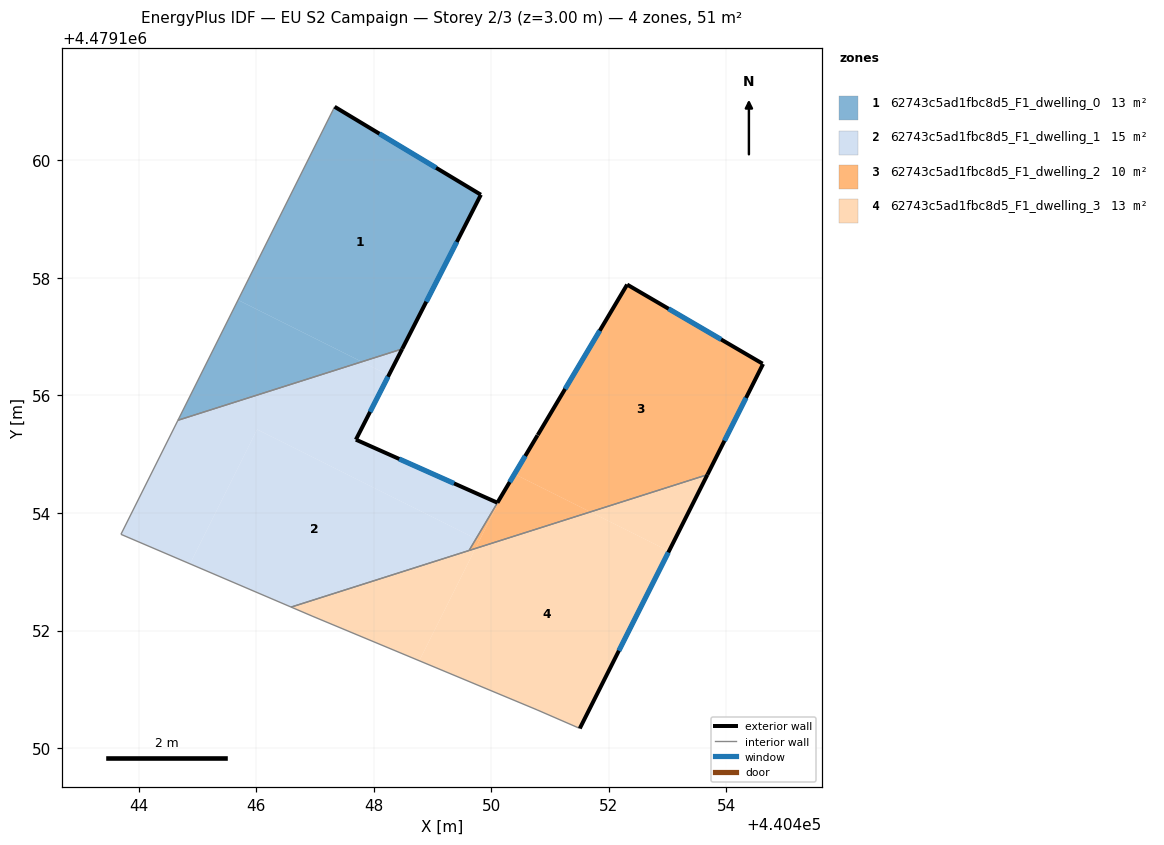
=== STOREY PLAN SPEC (per zone: floor XY polygon, exterior-wall plan segments, windows/doors) ===
zone 1: 62743c5ad1fbc8d5_F1_dwelling_0  (12.8 m²)
  floor: (440448.49, 4479156.79) (440449.83, 4479159.42) (440447.34, 4479160.91) (440445.69, 4479157.62) (440447.80, 4479156.57)
  floor: (440447.80, 4479156.57) (440445.69, 4479157.62) (440444.67, 4479155.58)
  exterior wall: (440449.83, 4479159.42) – (440448.49, 4479156.79)  [2.9 m]
    window: (440449.41, 4479158.61) – (440448.90, 4479157.60)  [1.3 m²]
  exterior wall: (440447.34, 4479160.91) – (440449.83, 4479159.42)  [2.9 m]
    window: (440448.10, 4479160.45) – (440449.06, 4479159.87)  [1.3 m²]
  interior walls: 2
zone 2: 62743c5ad1fbc8d5_F1_dwelling_1  (15.4 m²)
  floor: (440449.62, 4479153.36) (440449.74, 4479153.56) (440446.02, 4479155.42) (440444.88, 4479153.13) (440446.60, 4479152.40)
  floor: (440449.74, 4479153.56) (440450.19, 4479154.32) (440450.20, 4479154.33) (440450.11, 4479154.17) (440447.70, 4479155.25) (440448.26, 4479156.34) (440447.80, 4479156.57) (440444.67, 4479155.58) (440443.70, 4479153.64) (440444.88, 4479153.13) (440446.02, 4479155.42)
  floor: (440448.26, 4479156.34) (440448.49, 4479156.79) (440447.80, 4479156.57)
  exterior wall: (440448.49, 4479156.79) – (440447.70, 4479155.25)  [1.7 m]
    window: (440448.24, 4479156.32) – (440447.94, 4479155.72)  [0.8 m²]
  exterior wall: (440447.70, 4479155.25) – (440450.11, 4479154.17)  [2.6 m]
    window: (440448.44, 4479154.92) – (440449.37, 4479154.50)  [1.2 m²]
  exterior wall: (440450.11, 4479154.17) – (440450.79, 4479155.32)  [1.3 m]
    window: (440450.32, 4479154.53) – (440450.58, 4479154.97)  [0.6 m²]
  interior walls: 5
zone 3: 62743c5ad1fbc8d5_F1_dwelling_2  (10.2 m²)
  floor: (440453.68, 4479154.65) (440453.71, 4479154.71) (440454.62, 4479156.54) (440452.31, 4479157.89) (440450.40, 4479154.66) (440451.69, 4479154.02)
  floor: (440449.80, 4479153.53) (440450.17, 4479154.27) (440449.75, 4479153.56)
  floor: (440449.73, 4479153.40) (440449.80, 4479153.53) (440449.75, 4479153.56) (440449.63, 4479153.36)
  floor: (440451.69, 4479154.02) (440450.40, 4479154.66) (440450.17, 4479154.27) (440449.73, 4479153.40) (440449.63, 4479153.36)
  exterior wall: (440454.63, 4479156.54) – (440453.68, 4479154.65)  [2.1 m]
    window: (440454.34, 4479155.96) – (440453.97, 4479155.23)  [0.9 m²]
  exterior wall: (440450.79, 4479155.33) – (440452.31, 4479157.89)  [3.0 m]
    window: (440451.26, 4479156.11) – (440451.85, 4479157.10)  [1.3 m²]
  exterior wall: (440452.31, 4479157.89) – (440454.62, 4479156.54)  [2.7 m]
    window: (440453.02, 4479157.47) – (440453.91, 4479156.95)  [1.2 m²]
  interior walls: 2
zone 4: 62743c5ad1fbc8d5_F1_dwelling_3  (12.8 m²)
  floor: (440451.51, 4479150.33) (440453.03, 4479153.35) (440451.69, 4479154.02) (440449.73, 4479153.40) (440448.78, 4479151.49) (440450.78, 4479150.65)
  floor: (440453.03, 4479153.35) (440453.68, 4479154.65) (440451.69, 4479154.02)
  floor: (440448.78, 4479151.49) (440449.73, 4479153.40) (440446.60, 4479152.40) (440446.95, 4479152.25)
  exterior wall: (440453.68, 4479154.65) – (440451.51, 4479150.33)  [4.8 m]
    window: (440453.01, 4479153.33) – (440452.17, 4479151.66)  [2.2 m²]
  interior walls: 5

=== DERIVED (storey summary) ===
Building: EU S2 Campaign
Storey: 2 of 3  (floor level z = 3.00 m)
Storey gross floor area: 51.3 m²
Zones on this storey: 4
  - 62743c5ad1fbc8d5_F1_dwelling_0: floor 12.8 m²; exterior wall 5.9 m (17.6 m²); 2 window(s) 2.6 m²; WWR 15.0%
  - 62743c5ad1fbc8d5_F1_dwelling_1: floor 15.4 m²; exterior wall 5.7 m (17.1 m²); 3 window(s) 2.6 m²; WWR 15.0%
  - 62743c5ad1fbc8d5_F1_dwelling_2: floor 10.2 m²; exterior wall 7.8 m (23.3 m²); 3 window(s) 3.5 m²; WWR 15.0%
  - 62743c5ad1fbc8d5_F1_dwelling_3: floor 12.8 m²; exterior wall 4.8 m (14.5 m²); 1 window(s) 2.2 m²; WWR 15.0%
Zone adjacency (shared interzone walls):
  - 62743c5ad1fbc8d5_F1_dwelling_0 ↔ 62743c5ad1fbc8d5_F1_dwelling_1
  - 62743c5ad1fbc8d5_F1_dwelling_1 ↔ 62743c5ad1fbc8d5_F1_dwelling_2
  - 62743c5ad1fbc8d5_F1_dwelling_1 ↔ 62743c5ad1fbc8d5_F1_dwelling_3
  - 62743c5ad1fbc8d5_F1_dwelling_2 ↔ 62743c5ad1fbc8d5_F1_dwelling_3